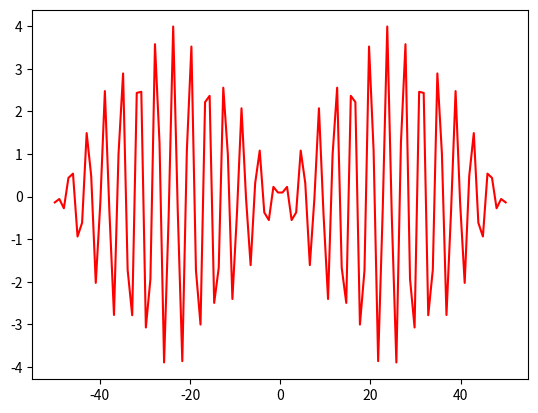

Recreate this plot in Python.
import numpy as np
import matplotlib.pyplot as plt

def f(x):
   return np.exp(1j*(5/np.pi)*x)+np.exp(1j*(5/np.pi)*x)+np.exp(-1j*(10*np.sqrt(2)/np.pi)*x)+np.exp(1j*(10*np.sqrt(2)/np.pi)*x)

x = np.linspace(-50, 50, 100)

plt.plot(x, f(x), color='red')

plt.show()